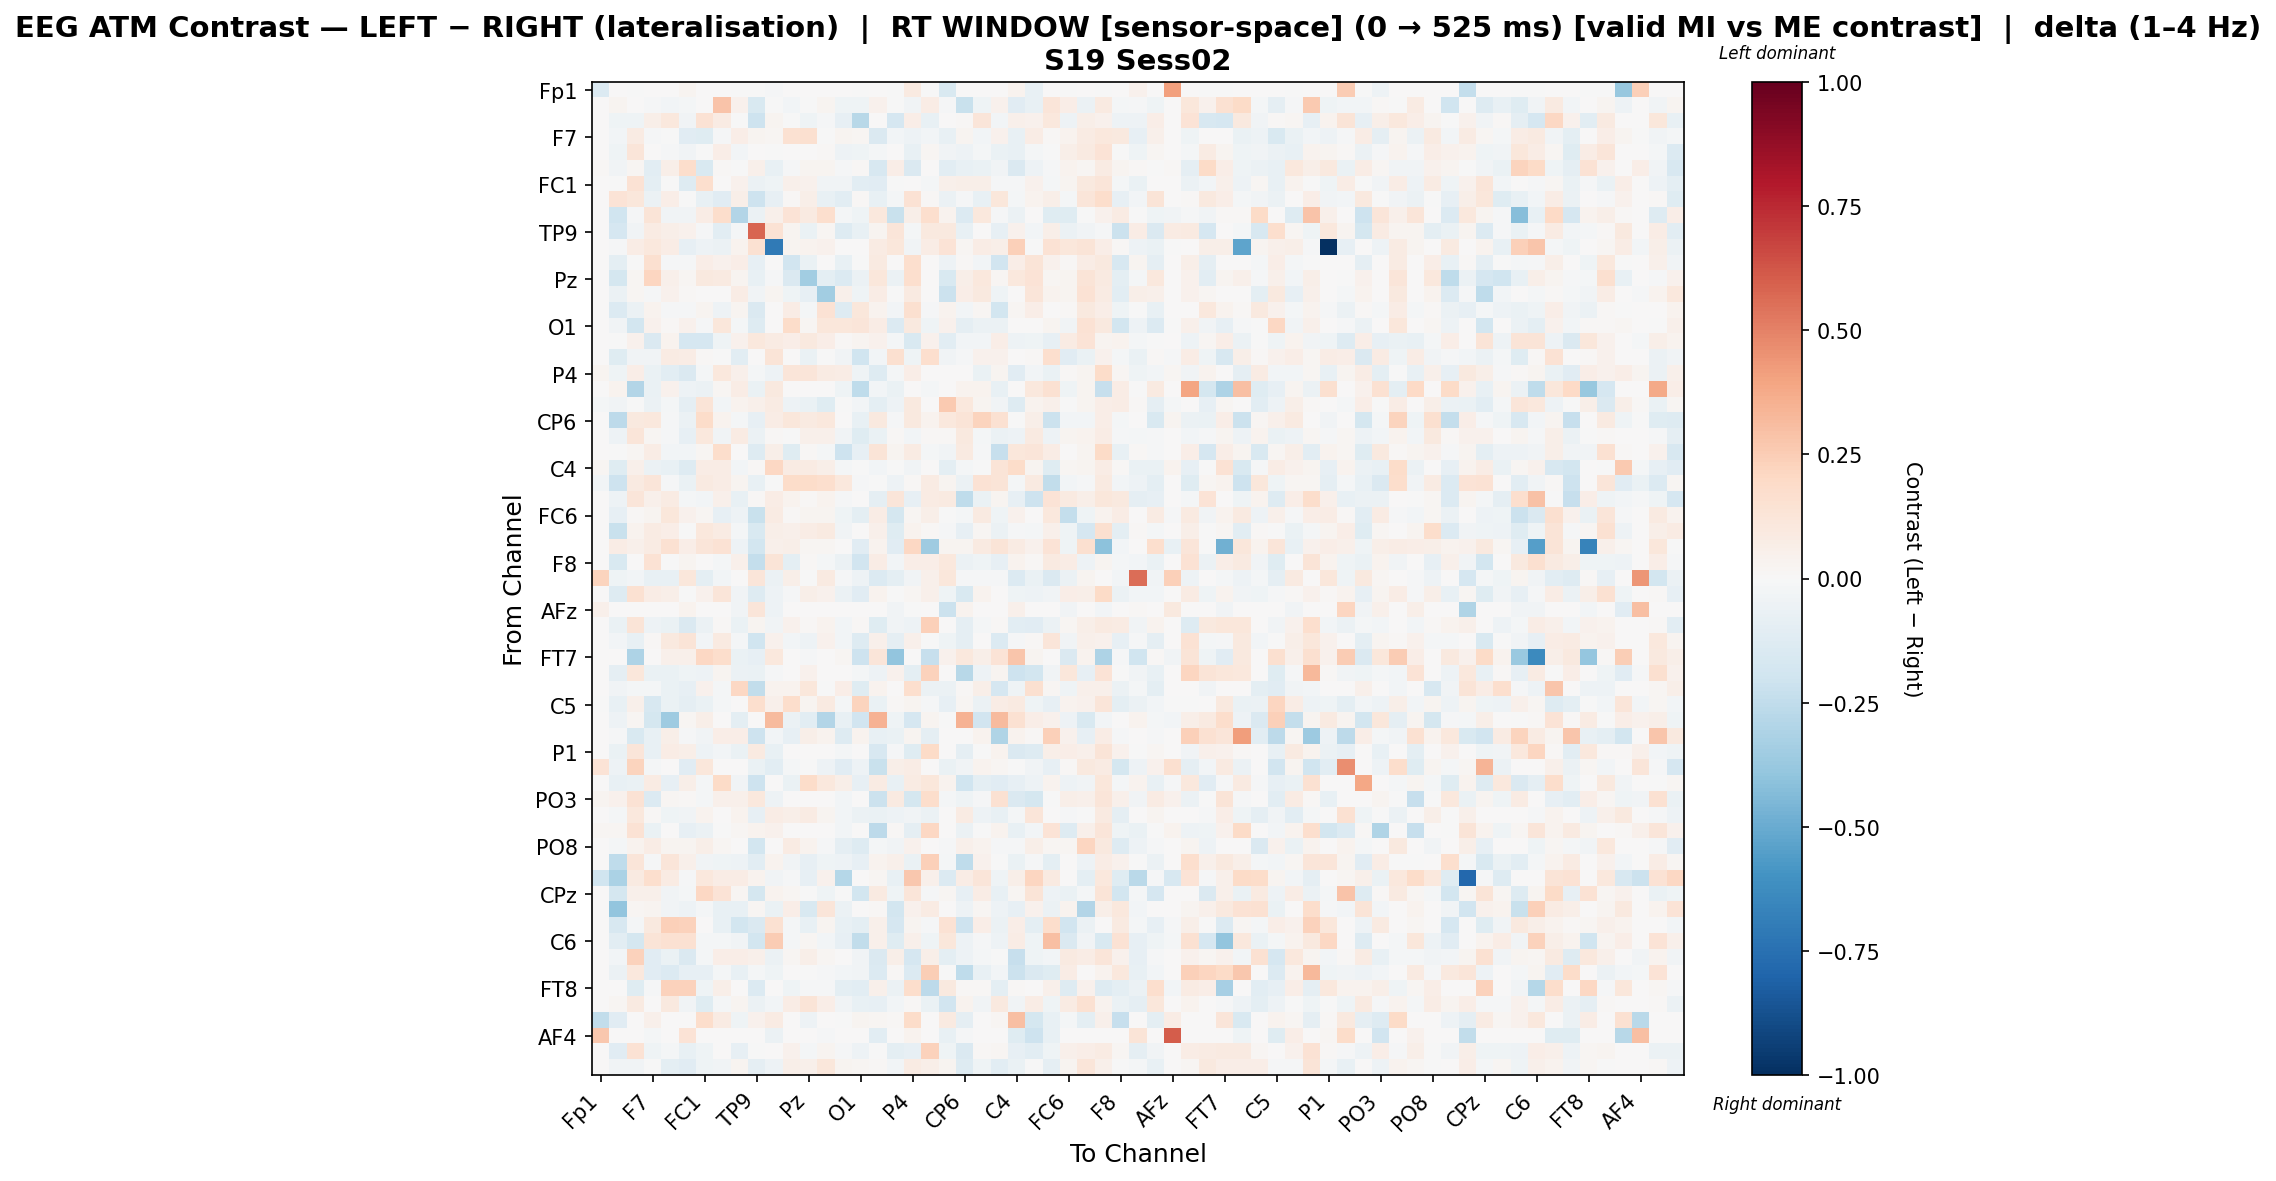

Data behind this chart, as committed beside it:
, Fp1, Fz, F3, F7, FT9, FC5, FC1, C3, T7, TP9, CP5, CP1, Pz, P3, P7, O1, Oz, O2, P4, P8, TP10, CP6, CP2
Fp1, -0.1372, 0.0, -0.005312, 0.0, 0.0, 0.02949, 0.0, 0.0, -0.001742, -0.001742, -0.009185, 0.0, 0.0, 0.0, 0.0, -0.001742, 0.0, -0.005208, 0.0866, -0.005312, -0.1487, 0.0, 0.0
Fz, 0.0, 0.02604, 0.001489, -0.01266, -0.02989, -0.01807, 0.005282, 0.2881, 0.03941, -0.1531, -0.004617, -0.02608, -0.004465, 0.03007, -0.04637, -0.0396, 0.04636, -0.005747, -0.03158, 0.07716, -0.01136, -0.2245, -0.04589
F3, 0.0, -0.04265, -0.04218, 0.05689, 0.1074, -0.03395, 0.1434, 0.0832, -0.003719, -0.2044, 0.02676, -0.006875, -0.04369, -0.0137, -0.08239, -0.2768, 9.209987145297518e-05, -0.1677, 0.06893, -0.07795, 0.001256, 0.00951, 0.1221
F7, 0.0, -0.02659, 0.08486, -0.01, -0.001689, -0.1142, -0.1174, -0.008395, 0.06341, 0.02928, 0.0225, 0.1509, 0.162, -0.004164, 0.02397, 0.01746, -0.1427, -0.02403, -0.0478, -0.02517, -0.07786, 0.02589, -0.02946
FT9, 0.0, -0.04297, 0.1205, 0.0009871, -0.008453, -0.03845, -0.000316, 0.06252, -0.02351, 0.007364, -0.006355, 0.005128, 0.002624, 0.01096, -0.05072, -0.04323, -0.0214, 0.003761, -0.0779, 0.01816, -0.03134, -0.04974, -0.02266
FC5, 0.01333, -0.03246, 0.02321, -0.105, 0.05888, 0.178, -0.1494, 0.01387, -0.005954, 0.0503, -0.07737, -0.01059, 0.02372, 0.02603, -0.009173, 0.008829, -0.1574, 0.06571, -0.1446, 0.007225, -0.103, -0.07627, -0.06423
FC1, 0.0, -0.00404, 0.1432, -0.09945, -0.007797, -0.1253, 0.1649, 0.003473, 0.04105, -0.05497, -0.04675, 0.04802, 0.04658, -0.03882, -0.03128, -0.1061, -0.1172, -0.002798, 0.002583, -0.02036, 0.04723, 0.05711, 0.0616
C3, 0.0, 0.1364, 0.1109, -0.05917, 0.06502, -0.006158, -0.07602, -0.117, 0.05971, -0.2035, -0.07958, 0.01015, 0.06126, -0.0766, -0.1088, 0.01531, -0.07705, -0.01668, 0.1474, 0.01301, -0.05847, -0.01335, -0.07687
T7, 0.0, -0.2029, -0.01153, 0.1321, -0.03435, -0.03747, 0.07478, 0.1775, -0.2893, -0.05491, 0.04697, 0.1383, 0.0898, 0.1707, -0.01775, -0.04504, 0.1047, -0.2208, 0.05827, 0.1684, 0.03739, -0.1358, 0.1047
TP9, 0.0, -0.1691, -0.03433, 0.08045, 0.05505, 0.04391, -0.009629, -0.1075, -0.02036, 0.5813, 0.144, 0.02994, -0.0673, 0.02124, -0.1325, -0.0712, 0.03024, 0.1209, -0.01927, 0.09894, 0.09954, -0.07809, 0.0009153
CP5, 0.002019, -0.01494, 0.07521, 0.104, 0.07509, -0.08315, -0.05313, -0.05625, 0.03671, 0.1503, -0.7059, 0.02471, 0.03585, 0.0402, 0.006174, 0.0, 0.08541, 0.1156, -0.03589, 0.07429, 0.135, 0.01789, 0.07191
CP1, 0.0, -0.09443, -0.004559, 0.1579, -0.01436, -0.01252, 0.06595, 0.04555, 0.06939, -0.08246, 0.007773, -0.1916, -0.06431, 0.002328, -0.07211, -0.0003848, 0.08672, 0.0, 0.1665, 0.0, -0.05091, 0.008924, -0.03054
Pz, 0.0, -0.1786, 0.02009, 0.2145, 0.04952, 0.01605, 0.0988, 0.087, 0.02832, -0.07653, -0.009595, -0.1449, -0.3468, -0.09626, -0.1344, -0.05627, 0.1116, -0.05628, 0.1708, 0.0, -0.1536, 0.0604, 0.1019
P3, 0.0, -0.05653, 0.01696, -0.01405, 0.04506, 0.01223, 0.007344, 0.00323, 0.07789, -0.03404, 0.02466, -0.04128, -0.08256, -0.3504, 0.05345, -0.03953, 0.0747, -0.005493, 0.09226, 0.0, -0.2126, 0.06705, 0.09428
P7, 0.0, -0.14, -0.0597, 0.03857, -0.01561, -0.01221, 0.02559, -0.04836, 0.02648, -0.1422, 0.000583, 0.07475, -0.01797, 0.1448, -0.1296, 0.1157, 0.03387, -0.02694, 0.1578, -0.01176, 0.03212, -0.0301, 0.0209
O1, 0.0, -0.03734, -0.1832, 0.04375, 0.01182, 0.04065, -0.01393, 0.1107, -0.01849, -0.1315, 0.0, 0.1846, 0.01691, 0.1129, 0.1159, 0.1204, 0.07636, -0.1348, 0.09432, -0.04064, 0.04464, -0.08689, -0.05723
Oz, 0.0, -0.003232, 0.04312, -0.143, 0.0384, -0.1669, -0.166, -0.04631, 0.04438, 0.1054, 0.08496, 0.06578, 0.09826, 0.06443, 0.01047, 0.0237, 0.044, -0.02218, -0.1489, 0.04357, -0.1043, -0.0236, -0.02594
O2, 0.0, -0.1221, -0.03648, -0.03691, 0.08141, 0.07072, 0.00784, -0.0001214, -0.1083, 0.004459, 0.1255, 0.0, -0.06538, -0.005884, -0.03695, -0.196, -0.02575, 0.1626, -0.03949, 0.1676, -0.03691, -0.009002, 0.04641
P4, 0.0286, -0.04427, 0.06899, -0.06763, -0.1024, -0.1411, -0.01993, 0.1073, 0.04749, -0.01767, -0.05009, 0.1228, 0.1194, 0.08522, 0.07693, -0.04083, -0.1323, -0.02302, 0.06481, 0.0, 1.339217222930632e-05, 0.0002261, -0.06486
P8, 0.0, 0.03324, -0.2958, -0.06825, 0.04183, -0.04944, -0.05714, 0.0192, 0.07786, -0.06722, 0.1003, 0.0, 0.0, 0.0, -0.04169, -0.2578, -0.02832, -0.06716, 0.0, -0.01864, 0.0, 0.0352, 0.03626
TP10, -0.01832, -0.03486, -0.003893, -0.05875, -0.01995, -0.09264, 0.1287, -0.02643, 0.03439, 0.04846, 0.08439, -0.04721, -0.07026, -0.1228, -0.00209, -0.02816, -0.09924, -0.05294, 0.096, 0.0, 0.261, 0.1019, 0.02747
CP6, 0.0, -0.2592, 0.09585, 0.103, -0.01132, -0.06238, 0.1817, 0.03697, -0.02005, -0.08115, 0.07192, 0.11, 0.09051, 0.1056, 0.003124, -0.07108, 0.09564, -0.01328, 0.1002, 0.03575, 0.1048, 0.1268, 0.2217
CP2, 0.0, -0.05348, 0.1209, 0.01933, -0.01268, -0.08176, 0.1044, -0.03893, 0.07862, -0.05694, 0.01552, -0.00751, 0.05325, 0.04726, -0.03543, -0.1246, -0.06739, 0.0131, -0.03029, 0.01395, 0.01392, 0.0944, -0.0196
Cz, 0.0, -0.003066, 0.01794, 0.07649, -0.03064, -0.02929, 0.01841, 0.1736, 0.0002296, -0.125, 0.05707, -0.1237, 0.01547, -0.01597, -0.2061, -0.08268, 0.1305, 0.02381, 0.08548, -0.01621, -0.03131, 0.08799, -0.01007
C4, 0.02331, -0.1186, 0.053, -0.05521, -0.0725, -0.1325, 0.07066, 0.07119, -0.02774, 0.01173, 0.2094, 0.08475, 0.08322, 0.058, -0.02149, -0.006341, -0.02911, -0.002548, -0.03194, 0.0, -0.09644, -0.01694, -0.005576
T8, -0.02682, -0.2098, 0.08952, 0.1203, -0.008725, -0.06992, 0.0914, 0.07102, 0.02567, -0.07231, -0.005864, 0.1852, 0.18, 0.1676, 0.1047, -0.0146, -0.005677, -0.04749, 0.01535, 0.08433, 0.02799, -0.05808, 0.145
FT10, 0.0, -0.05227, 0.1195, 0.04792, 0.08283, -0.0234, -0.02411, 0.04873, -0.07757, 0.008225, 0.07499, 0.03453, 0.01385, 0.03453, -0.01028, 0.0004798, -0.09231, 0.1208, -0.08333, 0.08409, 0.08724, -0.2501, -0.06903
FC6, 0.0, -0.08485, 0.01222, 0.03028, 0.1129, 0.04507, 0.01927, -0.08276, -0.04832, -0.2241, 0.08525, 0.01214, 0.02589, 0.0288, -0.03965, -0.09894, 0.07378, -0.1785, 0.01635, 0.05768, -0.004315, -0.02053, 0.09097
FC2, 0.0, -0.2188, 0.0346, 0.08473, 0.06625, -0.002194, 0.103, 0.07962, -0.01581, -0.1554, 0.0581, 0.05138, 0.07054, 0.09262, -0.03209, 0.004883, 0.05223, -0.1185, 0.03818, 0.01128, -0.009578, -0.08294, 0.01935
F4, 0.0, 0.07809, 0.05002, 0.08584, 0.1558, 0.06539, 0.1207, 0.141, -0.05241, -0.1819, 0.05015, 0.06144, 0.01949, 0.01648, 4.890547013022614e-05, -0.1169, 0.03707, -0.1098, 0.2064, -0.3557, 0.02683, 0.02855, 0.09053
F8, 0.0, -0.1497, 0.001685, 0.1445, -0.004486, 0.02512, 0.00601, -0.018, 0.0537, -0.2357, 0.1302, -0.0994, 0.01205, -0.02075, -0.0592, -0.19, 0.07162, -0.02752, 0.06762, 0.06767, 0.1075, -0.0568, -0.03931
AF7, 0.219, -0.03933, -0.03008, -0.07655, -0.07079, 0.1102, -0.09632, -0.02508, 0.0, 0.1214, -0.06117, 0.058, -0.006473, 0.08902, -0.01312, -0.04935, -0.1354, -0.1001, -0.0328, 0.04946, 0.113, -0.008254, -0.008461
AF3, 0.0, -0.1311, 0.1498, 0.07443, 0.06051, -0.0003609, 0.04427, 0.1238, -0.03326, -0.1316, -0.04697, -0.01128, 0.0567, 0.04537, -0.06025, -0.1103, 0.03562, -0.007288, 0.01568, 0.05379, -0.04381, -0.151, 0.03585
AFz, 0.05412, 0.0, 0.0, 0.0, 0.0, 0.03335, 0.0, 0.0, -0.03598, 0.1202, -0.04801, 0.0, 0.0, 0.0, 0.0, 0.001354, 0.0, -0.03598, -0.006466, 0.0, -0.2175, 0.03866, 0.0
F1, 0.0, -0.06796, 0.132, -0.04915, -0.06582, -0.1434, -0.06213, 0.00963, -0.063, 0.02798, -0.03531, 0.04322, 0.01193, 0.03519, -0.02435, 0.01106, -0.1248, -0.03177, -0.04851, 0.2383, 0.0, -0.09095, -0.0185
F5, 0.0, -0.0311, -0.07469, 0.01019, 0.09638, 0.1253, -0.02351, 0.08657, -0.02267, -0.1957, 0.04357, -0.03094, -0.05057, 0.04054, -0.02752, -0.1315, 0.04941, -0.08612, 0.04692, -0.006791, -0.04114, -0.08751, 0.00221
FT7, 0.0, 0.002033, -0.3067, 0.0, 0.05303, 0.04771, 0.21, 0.1792, -0.06484, -0.07832, 0.1053, 0.0, -0.01528, 0.0, 0.02202, -0.2097, 0.1229, -0.398, 0.0, -0.2291, 0.04253, 0.1042, 0.05597
FC3, 0.0, -0.08729, 0.1161, -0.06915, -0.06319, -0.0464, -0.05259, 0.02543, -0.0569, -0.07011, -0.01446, 0.0, 0.03936, 0.0, 0.005573, -0.01853, -0.052, 0.04505, -0.1013, 0.2269, 0.0, -0.2774, -0.05288
C1, 0.0, -0.03553, -0.02083, -0.0216, -0.068, -0.07919, 0.04129, -0.01908, 0.2107, -0.2442, 0.0367, 0.03855, 0.1099, -0.00202, 0.06465, -0.1183, 0.03784, 0.005206, 0.1672, -0.05478, -0.05757, 0.009465, 0.06059
C5, -0.0007381, -0.075, 0.04932, -0.1608, -0.06594, -0.09276, -0.06943, -0.02304, 0.0, 0.1641, 0.05312, 0.1764, 0.02823, 0.09211, -0.02154, 0.2242, -0.06604, 0.01497, 0.02921, -0.01533, -0.08128, 0.01896, -0.06008
TP7, 0.0, -0.05365, 0.01601, -0.1793, -0.353, 0.0232, 0.05477, 0.0, -0.09699, 0.003968, 0.3126, -0.0591, -0.104, -0.2894, -0.07336, -0.1875, 0.3495, -0.04491, -0.1672, 0.02667, -0.006125, 0.3452, -0.1911
CP3, 0.0, -0.009933, -0.1542, -0.07117, 0.06221, -0.01499, -0.03556, 0.06261, 0.06783, -0.2078, -0.02648, -0.08092, 0.05919, 0.03203, -0.1279, 0.03203, -0.07613, -0.06476, 0.02912, -0.0915, 0.006552, 0.0, 0.03203
P1, 0.0, -0.06644, 0.1231, -0.07203, 0.0773, 0.05923, -0.05408, -0.02765, -0.06433, 0.08914, -0.07251, 0.0, 0.0, 0.0, -0.02168, 0.0, -0.1588, -0.01463, -0.1235, 0.191, 0.0, -0.09204, -0.003376
P5, 0.1402, -0.04757, 0.2208, -0.0181, 0.004339, -0.1105, 0.1103, 0.00154, 0.0, -0.06309, -0.1027, -0.01592, -0.006253, -0.05091, -0.1122, -0.04946, -0.2205, 0.05782, 0.0713, 0.0, -0.06344, -0.03364, 0.03562
PO7, 0.0, -0.07378, -0.06994, 0.08098, -0.08557, 0.05478, -0.02187, 0.1891, -0.03681, -0.2044, 0.0, -0.06991, 0.1817, 0.1057, 0.0602, -0.08415, 0.0806, -0.07552, 0.07828, 0.1116, 0.0341, -0.1997, -0.1008
PO3, 0.02774, 0.0436, 0.1406, -0.1352, 0.02163, 0.0134, -0.02335, 0.05107, 0.04747, 0.1055, -0.05132, 0.0, 0.0, 0.0, -0.02737, 0.0, -0.2137, 0.0865, -0.1769, 0.1781, -0.01655, -0.0391, -0.007872
POz, 0.0, -0.01624, 0.109, 0.01358, -0.0413, -0.03511, 0.03196, 0.002303, 0.03455, -0.08072, 0.07225, 0.05486, 0.07823, 0.03031, -0.02929, -0.05479, -0.06587, -0.05332, -0.03582, -0.05912, 0.003073, 0.08305, -0.05193
PO4, 0.02028, 0.02158, 0.1409, -0.0677, 0.001393, -0.07883, -0.06011, -0.003801, 0.01885, 0.0332, 0.04605, 0.0, 0.0, 0.0, -0.02531, 0.0, -0.2647, 0.01188, -0.08921, 0.2088, 0.0, -0.05873, -0.005741
PO8, 0.0, -0.02268, 0.03874, 0.07634, 0.02808, 0.02584, 0.05868, 0.02218, 0.0, -0.1803, 0.0, 0.07822, 0.0343, -0.01048, -0.08969, -0.1263, -0.02341, -0.03703, 0.03951, 0.0, -0.009055, 0.04927, 0.03878
P6, 0.0, -0.2522, 0.124, -0.01523, 0.1203, 0.04998, -0.03779, -0.04193, -0.05258, -0.1046, 0.03759, -0.03456, -0.08205, -0.0391, -0.05322, -0.08419, 0.03501, 0.04982, -0.06964, 0.2385, -0.01693, -0.2524, 0.04305
P2, -0.1975, -0.3199, 0.08886, 0.1667, 0.08378, -0.01204, 0.1054, 0.07662, 0.07671, 0.03345, -0.03733, -0.007863, -0.08148, 0.04223, -0.2868, 0.0, 0.0178, -0.07739, 0.2722, 0.05332, -0.1341, 0.07363, 0.1232
CPz, 0.0, -0.1734, 0.05034, 0.05446, -0.03443, -0.02157, 0.21, 0.1392, 0.01709, -0.1743, 0.03312, 0.01693, -0.004678, -0.04013, -0.001133, -0.1849, 0.08678, -0.04252, 0.1208, -0.01288, 0.02108, -0.07965, 0.07056
CP4, 0.0, -0.3917, 0.02286, 0.02812, -0.03382, -0.04998, -0.01588, -0.07255, -0.07727, 0.01963, -0.0659, 0.06662, -0.1524, 0.1239, -0.05783, 0.0, 0.01171, -0.184, 0.04656, 0.08207, 0.004021, -0.04998, 0.01605
TP8, 0.0, -0.1578, -0.02109, 0.09863, 0.2373, 0.2319, 0.0, -0.07574, -0.1801, -0.1463, 0.1508, -0.0195, -0.07365, 0.02662, -0.07579, -0.1006, 0.05026, -0.1686, 0.02458, -0.01175, 0.146, -0.2067, 0.06638
C6, 0.0, -0.1062, -0.1794, 0.1326, 0.1545, 0.1526, -0.01909, -0.02211, -0.03264, -0.1806, 0.2532, -0.0201, 0.02058, -0.03015, -0.08118, -0.2495, 0.0493, -0.1195, 0.05119, -0.0404, 0.1162, -0.04794, -0.01341
C2, 0.0, -0.0242, 0.2268, -0.1098, -0.06286, -0.1411, -0.02158, 0.06563, 0.06932, 0.05413, -0.05512, 0.02193, 0.05931, 0.01588, 0.005226, -0.03663, -0.1451, 0.06242, -0.1672, 0.05766, -0.1004, -0.04897, -0.01927
FC4, 0.0, -0.06097, 0.1082, -0.1128, -0.1382, -0.08528, -0.08363, -0.02184, -0.07625, -0.01987, -0.04127, 0.0, -0.002349, -0.01533, -0.02443, -0.03773, -0.1354, 0.01369, -0.1335, 0.2467, -0.002358, -0.2547, -0.07465
FT8, 0.0, 0.0, -0.1222, -0.0121, 0.229, 0.2313, -0.04356, 0.05578, 0.00305, -0.1395, 0.0, -0.04181, -0.01501, -0.01351, -0.09615, -0.1034, 0.05451, -0.05844, 0.1783, -0.2589, 0.09753, 0.01356, 0.01197
F6, 0.0, 0.01608, 0.09344, 0.001983, 0.09685, -0.03469, -0.1208, -0.01971, 0.02992, -0.05792, -0.02634, 0.07287, 0.13, 0.06613, -0.03434, -0.07391, -0.08025, -0.02531, 0.0136, -0.06895, -0.1899, 0.03263, -0.03798
AF8, -0.2484, -0.1106, 0.0, 0.0519, 0.0, 0.003088, 0.1753, 0.08491, -0.04647, 0.04403, 0.08108, 0.0, -0.05025, 0.0, -0.00157, 0.02348, 0.02007, 0.01235, 0.1816, 0.0, 0.09246, -0.09053, 0.0
... 3 more rows
